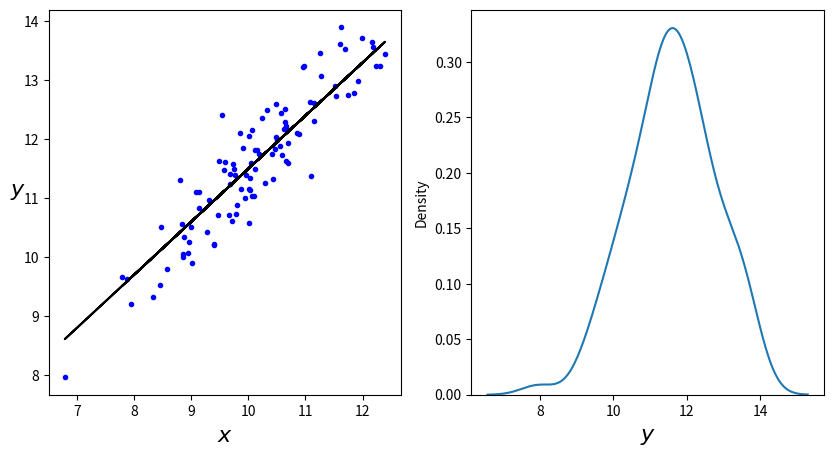

This figure's Python source:
import numpy as np
import matplotlib.pyplot as plt
import seaborn as sns

np.random.seed(314)
N = 100
alfa_real = 2.5
beta_real = 0.9
eps_real = np.random.normal(0, 0.5, size=N)

x = np.random.normal(10, 1, N)
y_real = alfa_real + beta_real * x
y = y_real + eps_real

plt.figure(figsize=(10, 5))
plt.subplot(1, 2, 1)
plt.plot(x, y, 'b.')
plt.xlabel('$x$', fontsize=16)
plt.ylabel('$y$', fontsize=16, rotation=0)
plt.plot(x, y_real, 'k')
plt.subplot(1, 2, 2)
sns.kdeplot(y)
plt.xlabel('$y$', fontsize=16)
plt.show()
